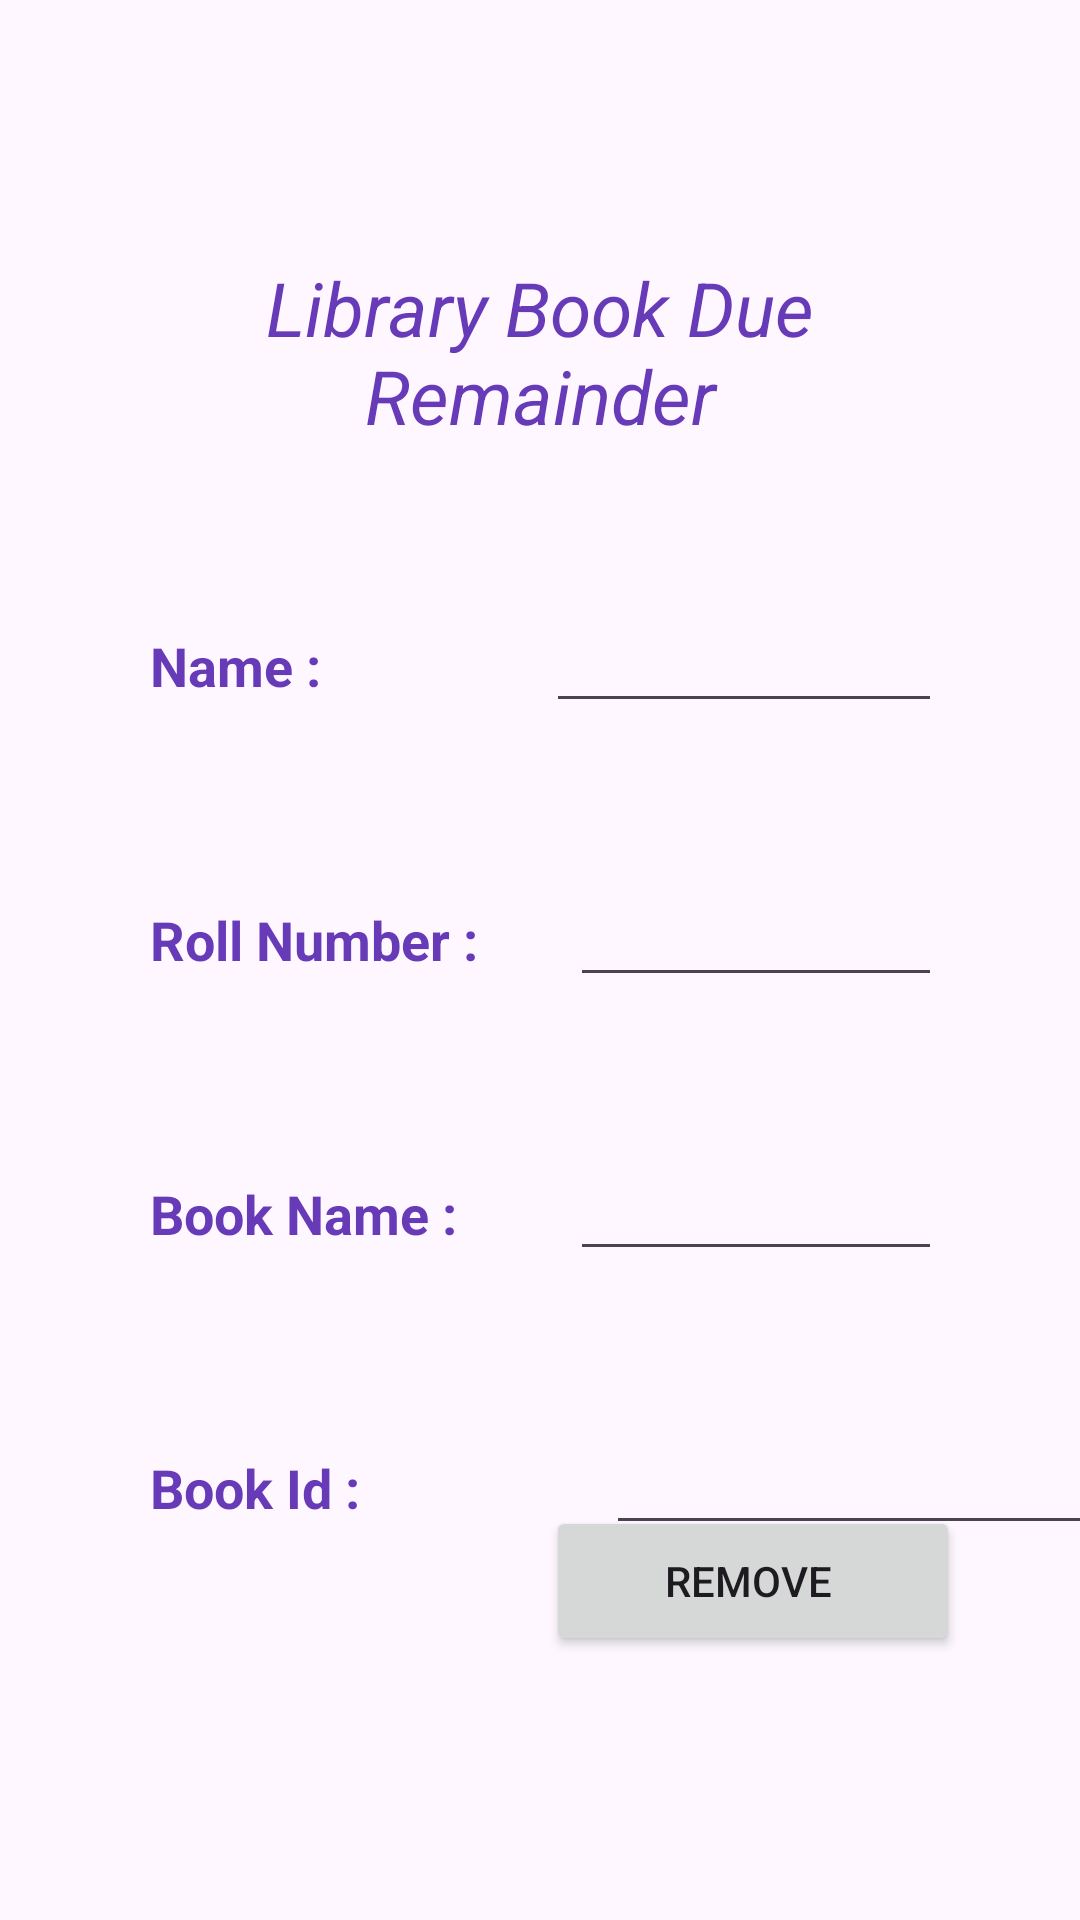

Here is an Android app screen rendered from its layout file. Give the layout XML and the strings, colors and styles it references.
<!-- AndroidManifest.xml: application theme Theme.LibraryBookDueRemainder -->
<!-- res/layout/activity_admin_remove.xml -->
<?xml version="1.0" encoding="utf-8"?>
<androidx.constraintlayout.widget.ConstraintLayout xmlns:android="http://schemas.android.com/apk/res/android"
    xmlns:app="http://schemas.android.com/apk/res-auto"
    xmlns:tools="http://schemas.android.com/tools"
    android:layout_width="match_parent"
    android:layout_height="match_parent"
    tools:context=".AdminRemove">

    <TextView
        android:id="@+id/AppNameTV"
        android:layout_width="299dp"
        android:layout_height="64dp"
        android:gravity="center_horizontal"
        android:text="Library Book Due Remainder"
        android:textColor="#673AB7"
        android:textSize="25sp"
        android:textStyle="italic"
        app:layout_constraintBottom_toBottomOf="parent"
        app:layout_constraintEnd_toEndOf="parent"
        app:layout_constraintStart_toStartOf="parent"
        app:layout_constraintTop_toTopOf="parent"
        app:layout_constraintVertical_bias="0.149" />

    <LinearLayout
        android:id="@+id/NameRemoveLayout"
        android:layout_width="match_parent"
        android:layout_height="wrap_content"
        android:layout_marginStart="50dp"
        android:layout_marginTop="50dp"
        android:layout_marginEnd="50dp"
        android:orientation="horizontal"
        app:layout_constraintStart_toStartOf="parent"
        app:layout_constraintTop_toBottomOf="@id/AppNameTV">

        <TextView
            android:id="@+id/NameRemoveTV"
            android:layout_width="112dp"
            android:layout_height="wrap_content"
            android:text="Name :"
            android:textColor="#673AB7"
            android:textSize="18dp"
            android:textStyle="bold" />

        <EditText
            android:id="@+id/NameRemoveET"
            android:layout_width="193dp"
            android:layout_height="wrap_content"
            android:layout_marginStart="20dp"
            android:layout_marginLeft="20dp"
            android:ems="10"
            android:inputType="text"
            android:textColor="#673AB7"
            app:layout_constraintStart_toEndOf="@+id/NameRemoveTV"
            app:layout_constraintTop_toBottomOf="@+id/AppNameTV" />

    </LinearLayout>

    <LinearLayout
        android:id="@+id/RollNumberLayout"
        android:layout_width="match_parent"
        android:layout_height="wrap_content"
        android:layout_marginStart="50dp"
        android:layout_marginTop="50dp"
        android:layout_marginEnd="50dp"
        android:orientation="horizontal"
        app:layout_constraintStart_toStartOf="parent"
        app:layout_constraintTop_toBottomOf="@id/NameRemoveLayout">

        <TextView
            android:id="@+id/RollNumberRemoveTV"
            android:layout_width="120dp"
            android:layout_height="wrap_content"
            android:text="Roll Number :"
            android:textColor="#673AB7"
            android:textSize="18dp"
            android:textStyle="bold" />

        <EditText
            android:id="@+id/RollNumberRemoveET"
            android:layout_width="193dp"
            android:layout_height="wrap_content"
            android:layout_marginStart="20dp"
            android:layout_marginLeft="20dp"
            android:ems="10"
            android:inputType="text"
            android:textColor="#673AB7"
            app:layout_constraintStart_toEndOf="@+id/RollNumberRemoveTV"
            app:layout_constraintTop_toBottomOf="@+id/NameRemoveLayout" />

    </LinearLayout>


    <LinearLayout
        android:id="@+id/BookNameRemoveLayout"
        android:layout_width="match_parent"
        android:layout_height="wrap_content"
        android:layout_marginStart="50dp"
        android:layout_marginTop="50dp"
        android:layout_marginEnd="50dp"
        android:orientation="horizontal"
        app:layout_constraintStart_toStartOf="parent"
        app:layout_constraintTop_toBottomOf="@id/RollNumberLayout">

        <TextView
            android:id="@+id/BookNameRemoveTV"
            android:layout_width="120dp"
            android:layout_height="wrap_content"
            android:text="Book Name :"
            android:textColor="#673AB7"
            android:textSize="18dp"
            android:textStyle="bold" />

        <EditText
            android:id="@+id/BookNameRemoveET"
            android:layout_width="193dp"
            android:layout_height="wrap_content"
            android:layout_marginStart="20dp"
            android:layout_marginLeft="20dp"
            android:ems="10"
            android:inputType="text"
            android:textColor="#673AB7"
            app:layout_constraintStart_toEndOf="@+id/BookNameRemoveTv"
            app:layout_constraintTop_toBottomOf="@+id/RollNumberRemoveLayout" />

    </LinearLayout>
    <LinearLayout
        android:id="@+id/BookIdLayout"
        android:layout_width="wrap_content"
        android:layout_height="wrap_content"
        android:layout_marginStart="50dp"
        android:layout_marginTop="50dp"
        android:orientation="horizontal"
        app:layout_constraintStart_toStartOf="parent"
        app:layout_constraintTop_toBottomOf="@id/BookNameRemoveLayout">

        <TextView
            android:id="@+id/BookIdTV"
            android:layout_width="132dp"
            android:layout_height="wrap_content"
            android:text="Book Id :"
            android:textColor="#673AB7"
            android:textSize="18dp"
            android:textStyle="bold" />

        <EditText
            android:id="@+id/BookIdRemoveET"
            android:layout_width="168dp"
            android:layout_height="wrap_content"
            android:layout_marginStart="20dp"
            android:layout_marginLeft="20dp"
            android:ems="10"
            android:inputType="text"
            android:textColor="#673AB7"
            app:layout_constraintStart_toEndOf="@+id/BookIdTv"
            app:layout_constraintTop_toBottomOf="@+id/BookNameLayout" />

    </LinearLayout>

    <Button
        android:id="@+id/removebtn"
        android:layout_width="138dp"
        android:layout_height="50dp"
        android:text="Remove "
        app:layout_constraintBottom_toBottomOf="parent"
        app:layout_constraintEnd_toEndOf="parent"
        app:layout_constraintHorizontal_bias="0.82"
        app:layout_constraintStart_toStartOf="parent"
        app:layout_constraintTop_toTopOf="parent"
        app:layout_constraintVertical_bias="0.851" />
</androidx.constraintlayout.widget.ConstraintLayout>
<!-- resources referenced by this layout -->
<resources>
  <style name="Theme.LibraryBookDueRemainder" parent="Base.Theme.LibraryBookDueRemainder" />
  <style name="Base.Theme.LibraryBookDueRemainder" parent="Theme.Material3.DayNight.NoActionBar">
          
          
      </style>
</resources>
